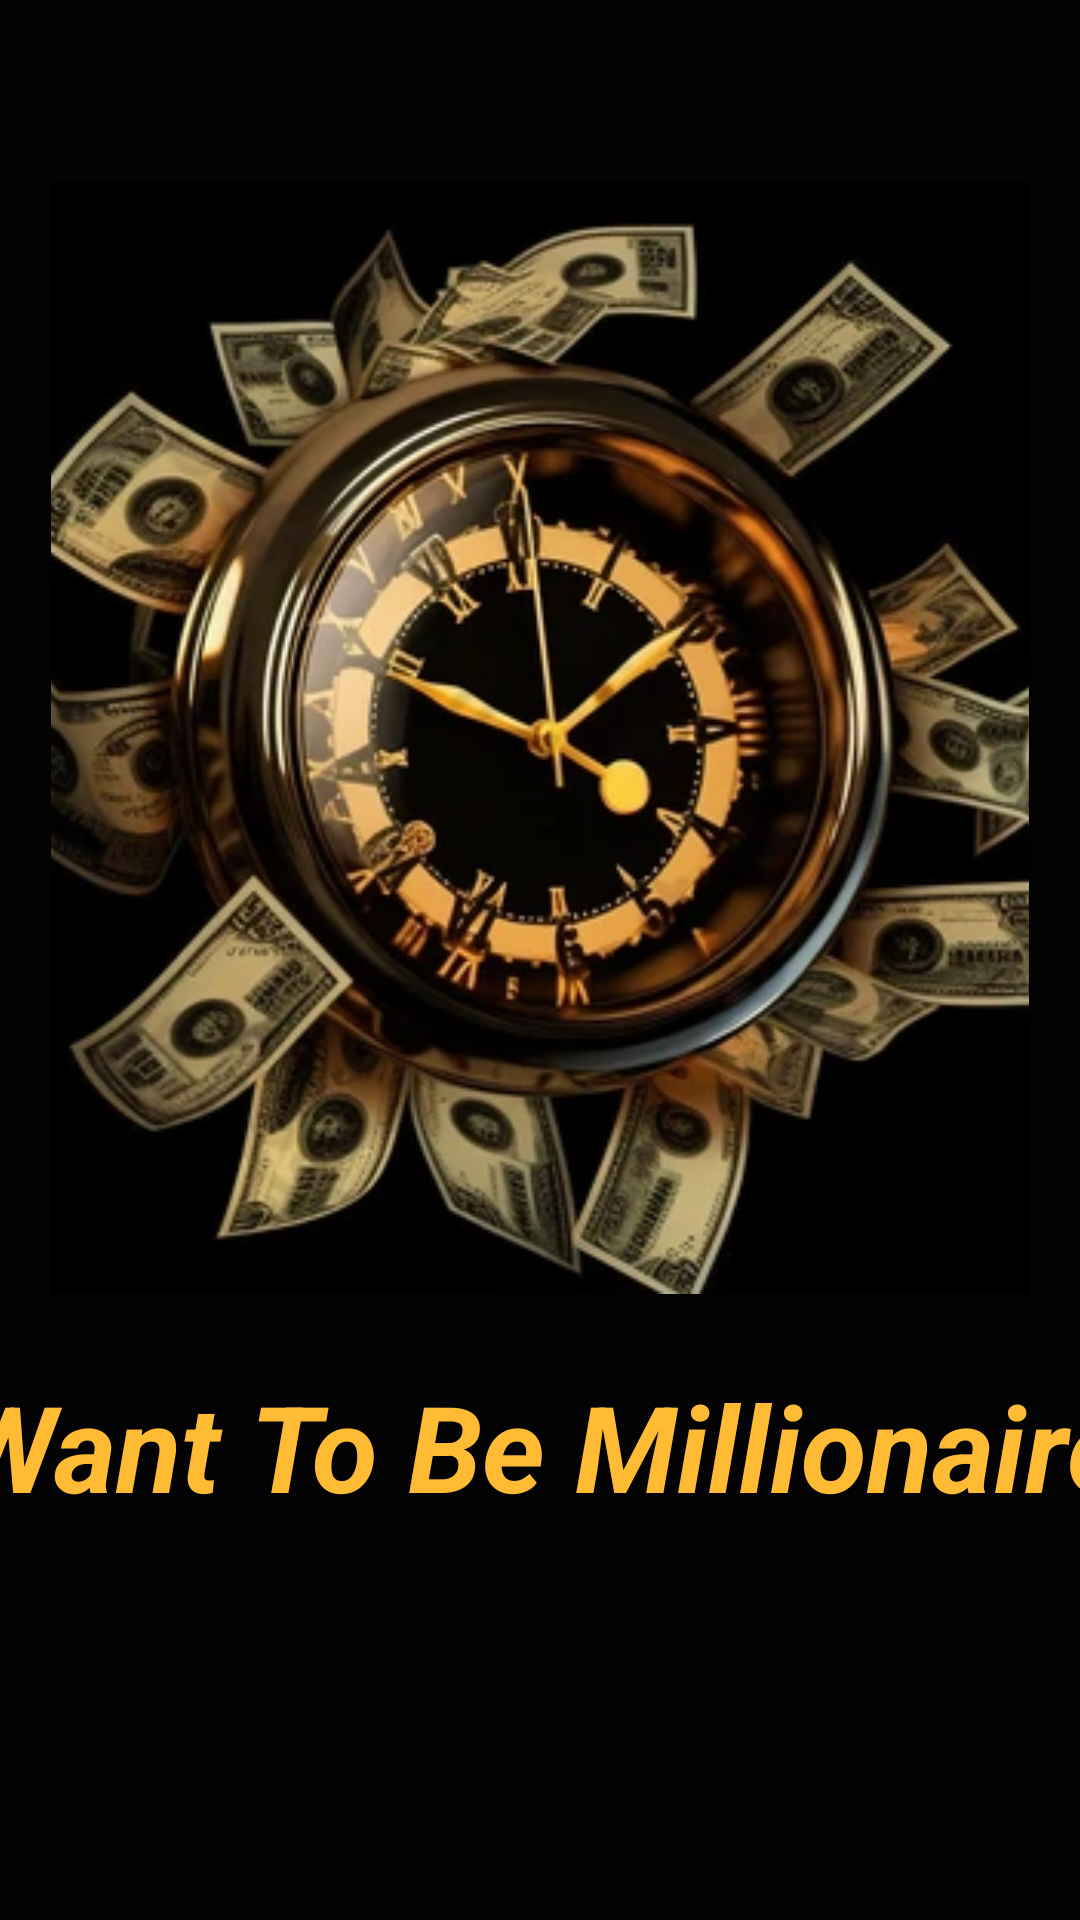

Layout XML and referenced resources for this Android screen:
<!-- AndroidManifest.xml: application theme Theme.Quizz_Game. -->
<!-- res/layout/activity_splash_screen.xml -->
<?xml version="1.0" encoding="utf-8"?>
<androidx.constraintlayout.widget.ConstraintLayout xmlns:android="http://schemas.android.com/apk/res/android"
    xmlns:app="http://schemas.android.com/apk/res-auto"
    xmlns:tools="http://schemas.android.com/tools"
    android:id="@+id/mainPage"
    android:layout_width="match_parent"
    android:layout_height="match_parent"
    android:background="#040303"
    android:backgroundTint="#040303"
    tools:context=".Splash_Screen">

    <ImageView
        android:id="@+id/imageViewSplash"
        android:layout_width="326dp"
        android:layout_height="371dp"
        android:layout_marginStart="53dp"
        android:layout_marginTop="120dp"
        android:layout_marginEnd="53dp"
        android:layout_marginBottom="8dp"
        android:scaleType="centerCrop"
        android:src="@drawable/logo"
        app:layout_constraintBottom_toTopOf="@+id/textViewSplash"
        app:layout_constraintEnd_toEndOf="parent"
        app:layout_constraintStart_toStartOf="parent"
        app:layout_constraintTop_toTopOf="parent" />

    <TextView
        android:id="@+id/textViewSplash"
        android:layout_width="400dp"
        android:layout_height="wrap_content"
        android:layout_marginStart="8dp"
        android:layout_marginTop="16dp"
        android:layout_marginEnd="8dp"
        android:layout_marginBottom="191dp"
        android:fontFamily="sans-serif"
        android:text="Want To Be Millionaire"
        android:textAlignment="center"
        android:textColor="@android:color/holo_orange_light"
        android:textSize="40sp"
        android:textStyle="bold|italic"
        app:layout_constraintBottom_toBottomOf="parent"
        app:layout_constraintEnd_toEndOf="parent"
        app:layout_constraintStart_toStartOf="parent"
        app:layout_constraintTop_toBottomOf="@+id/imageViewSplash" />
</androidx.constraintlayout.widget.ConstraintLayout>
<!-- resources referenced by this layout -->
<resources>
  <!-- drawable logo: png bitmap (drawable, 248765 bytes) -->
  <style name="Theme.Quizz_Game." parent="Base.Theme.Quizz_Game" />
</resources>
